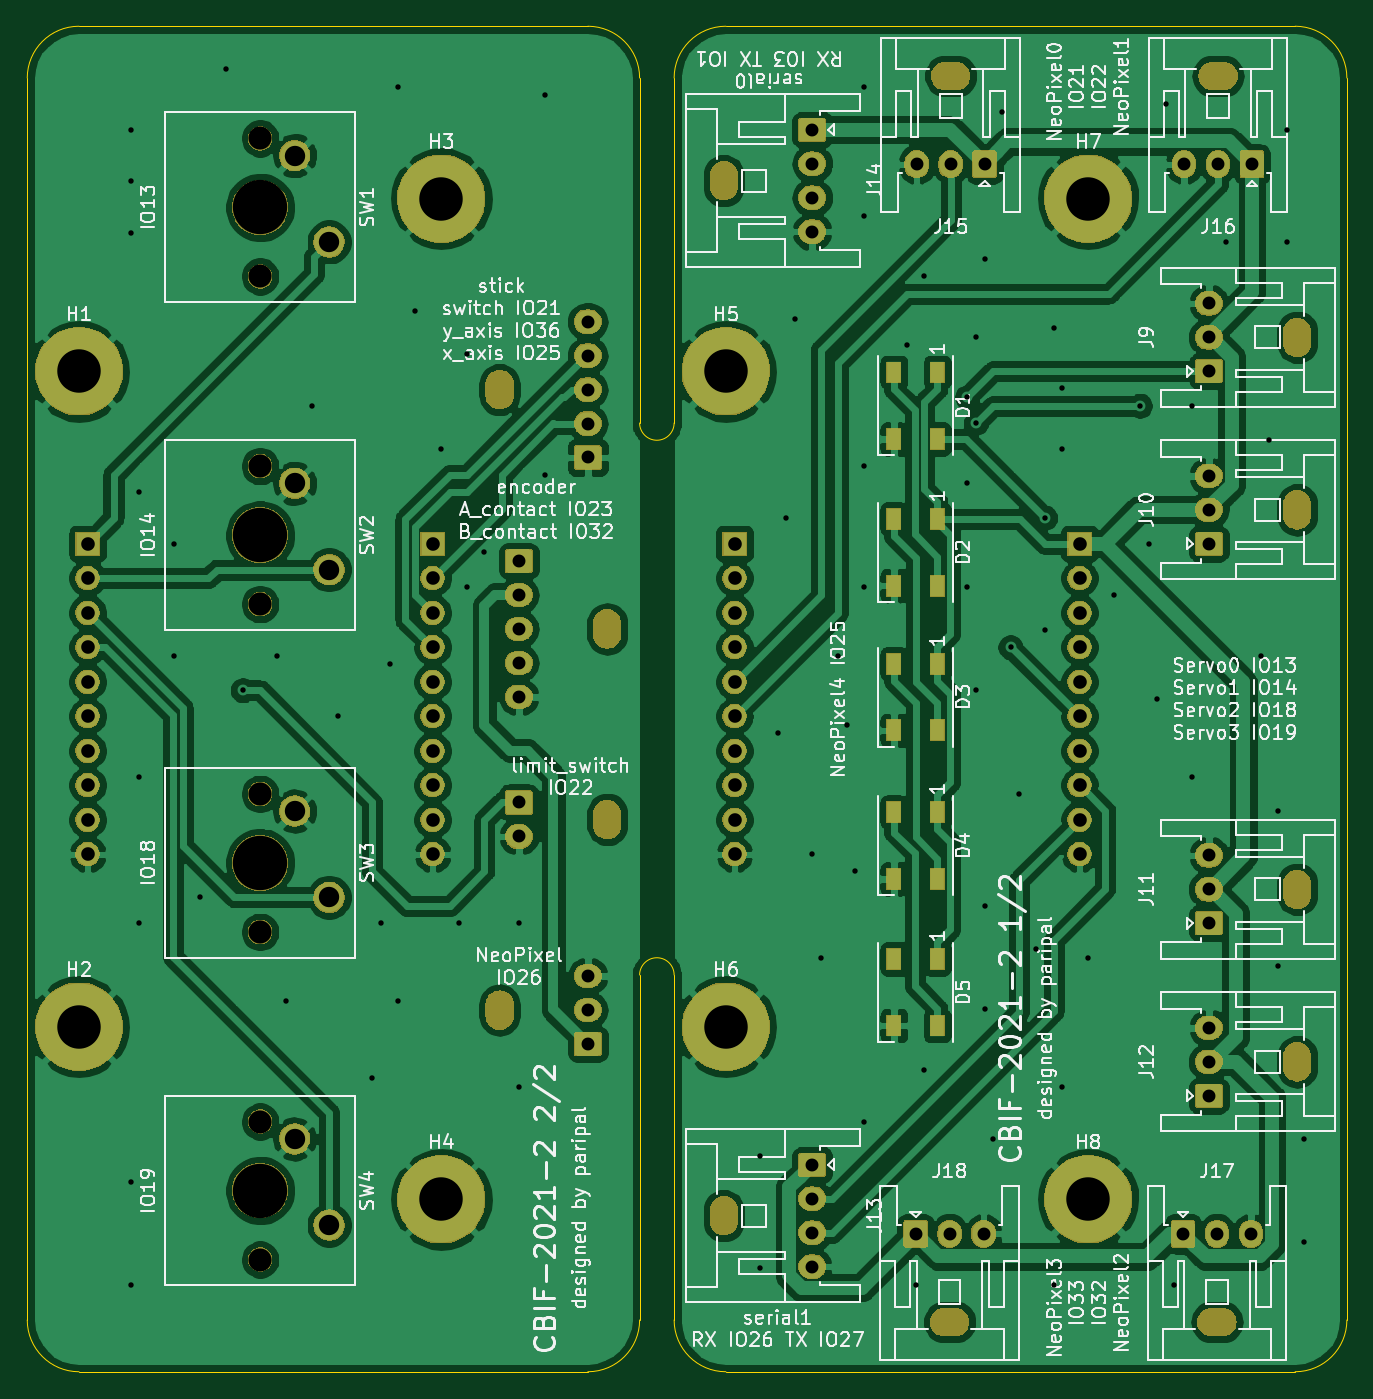
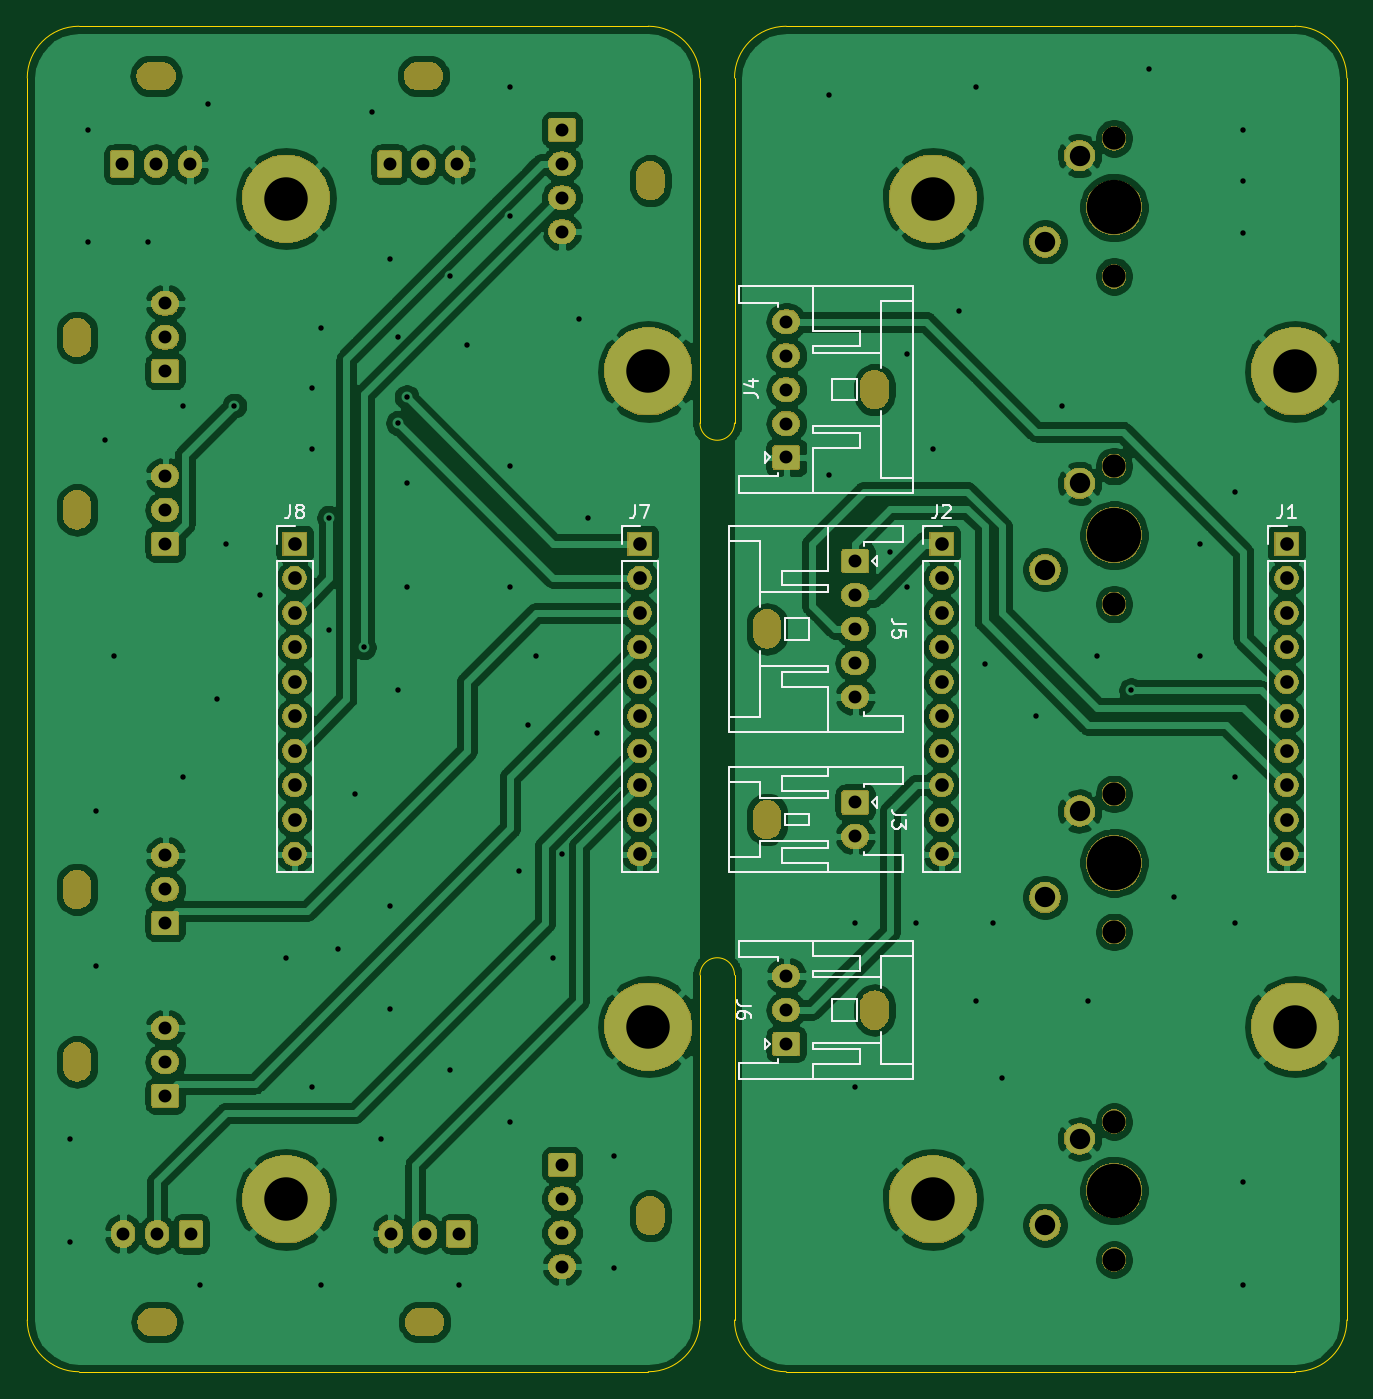
Circuit board: 11 layer files. Board 97.2 x 99.1 mm.
- bottom_copper: control_interface_boad_2021-2-B_Cu.gbr (259901 bytes)
- bottom_mask: control_interface_boad_2021-2-B_Mask.gbr (134720 bytes)
- paste: control_interface_boad_2021-2-B_Paste.gbr (511 bytes)
- bottom_silk: control_interface_boad_2021-2-B_SilkS.gbr (11878 bytes)
- outline: control_interface_boad_2021-2-Edge_Cuts.gbr (1745 bytes)
- top_copper: control_interface_boad_2021-2-F_Cu.gbr (285784 bytes)
- top_mask: control_interface_boad_2021-2-F_Mask.gbr (137520 bytes)
- paste: control_interface_boad_2021-2-F_Paste.gbr (1044 bytes)
- top_silk: control_interface_boad_2021-2-F_SilkS.gbr (118325 bytes)
- drill: control_interface_boad_2021-2-NPTH.drl (1152 bytes)
- drill: control_interface_boad_2021-2-PTH.drl (3262 bytes)

=== bottom_copper: control_interface_boad_2021-2-B_Cu.gbr (259901 bytes, source omitted) ===
=== bottom_mask: control_interface_boad_2021-2-B_Mask.gbr (134720 bytes, source omitted) ===
=== paste: control_interface_boad_2021-2-B_Paste.gbr ===
G04 #@! TF.GenerationSoftware,KiCad,Pcbnew,(5.1.5)-3*
G04 #@! TF.CreationDate,2021-11-03T12:58:55+09:00*
G04 #@! TF.ProjectId,control_interface_boad_2021-2,636f6e74-726f-46c5-9f69-6e7465726661,rev?*
G04 #@! TF.SameCoordinates,Original*
G04 #@! TF.FileFunction,Paste,Bot*
G04 #@! TF.FilePolarity,Positive*
%FSLAX46Y46*%
G04 Gerber Fmt 4.6, Leading zero omitted, Abs format (unit mm)*
G04 Created by KiCad (PCBNEW (5.1.5)-3) date 2021-11-03 12:58:55*
%MOMM*%
%LPD*%
G04 APERTURE LIST*
G04 APERTURE END LIST*
M02*

=== bottom_silk: control_interface_boad_2021-2-B_SilkS.gbr (11878 bytes, source omitted) ===
=== outline: control_interface_boad_2021-2-Edge_Cuts.gbr ===
G04 #@! TF.GenerationSoftware,KiCad,Pcbnew,(5.1.5)-3*
G04 #@! TF.CreationDate,2021-11-03T12:58:55+09:00*
G04 #@! TF.ProjectId,control_interface_boad_2021-2,636f6e74-726f-46c5-9f69-6e7465726661,rev?*
G04 #@! TF.SameCoordinates,Original*
G04 #@! TF.FileFunction,Profile,NP*
%FSLAX46Y46*%
G04 Gerber Fmt 4.6, Leading zero omitted, Abs format (unit mm)*
G04 Created by KiCad (PCBNEW (5.1.5)-3) date 2021-11-03 12:58:55*
%MOMM*%
%LPD*%
G04 APERTURE LIST*
%ADD10C,0.050000*%
G04 APERTURE END LIST*
D10*
X104140000Y-54610000D02*
X104140000Y-29210000D01*
X106680000Y-54610000D02*
G75*
G02X104140000Y-54610000I-1270000J0D01*
G01*
X104140000Y-95250000D02*
G75*
G02X106680000Y-95250000I1270000J0D01*
G01*
X106680000Y-54610000D02*
X106680000Y-29210000D01*
X106680000Y-120650000D02*
X106680000Y-95250000D01*
X152400000Y-124460000D02*
X110490000Y-124460000D01*
X156210000Y-29210000D02*
X156210000Y-120650000D01*
X110490000Y-25400000D02*
X152400000Y-25400000D01*
X106680000Y-29210000D02*
G75*
G02X110490000Y-25400000I3810000J0D01*
G01*
X152400000Y-25400000D02*
G75*
G02X156210000Y-29210000I0J-3810000D01*
G01*
X156210000Y-120650000D02*
G75*
G02X152400000Y-124460000I-3810000J0D01*
G01*
X110490000Y-124460000D02*
G75*
G02X106680000Y-120650000I0J3810000D01*
G01*
X62865000Y-124460000D02*
X100330000Y-124460000D01*
X100330000Y-25400000D02*
X62865000Y-25400000D01*
X104140000Y-120650000D02*
X104140000Y-95250000D01*
X104140000Y-120650000D02*
G75*
G02X100330000Y-124460000I-3810000J0D01*
G01*
X62865000Y-124460000D02*
G75*
G02X59055000Y-120650000I0J3810000D01*
G01*
X100330000Y-25400000D02*
G75*
G02X104140000Y-29210000I0J-3810000D01*
G01*
X59055000Y-29210000D02*
G75*
G02X62865000Y-25400000I3810000J0D01*
G01*
X59055000Y-120650000D02*
X59055000Y-29210000D01*
M02*

=== top_copper: control_interface_boad_2021-2-F_Cu.gbr (285784 bytes, source omitted) ===
=== top_mask: control_interface_boad_2021-2-F_Mask.gbr (137520 bytes, source omitted) ===
=== paste: control_interface_boad_2021-2-F_Paste.gbr ===
G04 #@! TF.GenerationSoftware,KiCad,Pcbnew,(5.1.5)-3*
G04 #@! TF.CreationDate,2021-11-03T12:58:55+09:00*
G04 #@! TF.ProjectId,control_interface_boad_2021-2,636f6e74-726f-46c5-9f69-6e7465726661,rev?*
G04 #@! TF.SameCoordinates,Original*
G04 #@! TF.FileFunction,Paste,Top*
G04 #@! TF.FilePolarity,Positive*
%FSLAX46Y46*%
G04 Gerber Fmt 4.6, Leading zero omitted, Abs format (unit mm)*
G04 Created by KiCad (PCBNEW (5.1.5)-3) date 2021-11-03 12:58:55*
%MOMM*%
%LPD*%
G04 APERTURE LIST*
%ADD10R,1.000000X1.500000*%
G04 APERTURE END LIST*
D10*
X126060000Y-94070000D03*
X122860000Y-94070000D03*
X126060000Y-98970000D03*
X122860000Y-98970000D03*
X126060000Y-83275000D03*
X122860000Y-83275000D03*
X126060000Y-88175000D03*
X122860000Y-88175000D03*
X126060000Y-72340000D03*
X122860000Y-72340000D03*
X126060000Y-77240000D03*
X122860000Y-77240000D03*
X126060000Y-61685000D03*
X122860000Y-61685000D03*
X126060000Y-66585000D03*
X122860000Y-66585000D03*
X126060000Y-50890000D03*
X122860000Y-50890000D03*
X126060000Y-55790000D03*
X122860000Y-55790000D03*
M02*

=== top_silk: control_interface_boad_2021-2-F_SilkS.gbr (118325 bytes, source omitted) ===
=== drill: control_interface_boad_2021-2-NPTH.drl ===
M48
; DRILL file {KiCad (5.1.5)-3} date 2021/11/03 12:59:00
; FORMAT={-:-/ absolute / metric / decimal}
; #@! TF.CreationDate,2021-11-03T12:59:00+09:00
; #@! TF.GenerationSoftware,Kicad,Pcbnew,(5.1.5)-3
; #@! TF.FileFunction,NonPlated,1,2,NPTH
FMAT,2
METRIC
T1C1.700
T2C2.000
T3C4.000
%
G90
G05
T1
X76.2Y-81.915
X76.2Y-33.655
X76.2Y-43.815
X76.2Y-57.785
X76.2Y-67.945
X76.2Y-106.045
X76.2Y-116.205
X76.2Y-92.075
T3
X76.2Y-62.865
X76.2Y-111.125
X76.2Y-86.995
X76.2Y-38.735
T2
G00X101.75Y-69.37
M15
G01X101.75Y-70.17
M16
G05
G00X93.83Y-98.23
M15
G01X93.83Y-97.43
M16
G05
G00X127.44Y-29.06
M15
G01X126.64Y-29.06
M16
G05
G00X152.55Y-89.34
M15
G01X152.55Y-88.54
M16
G05
G00X110.34Y-36.37
M15
G01X110.34Y-37.17
M16
G05
G00X146.245Y-120.8
M15
G01X147.045Y-120.8
M16
G05
G00X126.56Y-120.8
M15
G01X127.36Y-120.8
M16
G05
G00X93.83Y-52.55
M15
G01X93.83Y-51.75
M16
G05
G00X147.125Y-29.06
M15
G01X146.325Y-29.06
M16
G05
G00X101.75Y-83.4
M15
G01X101.75Y-84.2
M16
G05
G00X152.55Y-102.04
M15
G01X152.55Y-101.24
M16
G05
G00X152.55Y-48.7
M15
G01X152.55Y-47.9
M16
G05
G00X110.34Y-112.57
M15
G01X110.34Y-113.37
M16
G05
G00X152.55Y-61.4
M15
G01X152.55Y-60.6
M16
G05
T0
M30

=== drill: control_interface_boad_2021-2-PTH.drl ===
M48
; DRILL file {KiCad (5.1.5)-3} date 2021/11/03 12:59:00
; FORMAT={-:-/ absolute / metric / decimal}
; #@! TF.CreationDate,2021-11-03T12:59:00+09:00
; #@! TF.GenerationSoftware,Kicad,Pcbnew,(5.1.5)-3
; #@! TF.FileFunction,Plated,1,2,PTH
FMAT,2
METRIC
T1C0.400
T2C0.950
T3C1.000
T4C1.500
T5C3.200
%
G90
G05
T1
X66.675Y-33.02
X66.675Y-36.83
X66.675Y-40.64
X66.675Y-110.49
X66.675Y-118.11
X67.31Y-59.69
X67.31Y-80.645
X67.31Y-91.44
X69.85Y-63.5
X69.85Y-71.755
X71.755Y-89.535
X73.66Y-28.575
X74.93Y-74.295
X77.47Y-71.755
X78.105Y-97.155
X80.01Y-53.34
X81.915Y-76.2
X84.455Y-102.87
X85.09Y-91.44
X85.725Y-72.39
X86.36Y-29.845
X86.36Y-97.155
X87.63Y-46.355
X89.535Y-56.515
X90.805Y-91.44
X91.44Y-49.53
X91.44Y-66.675
X92.71Y-64.135
X95.25Y-91.44
X95.25Y-103.505
X97.155Y-30.48
X97.155Y-58.42
X113.03Y-108.585
X113.03Y-116.84
X114.3Y-77.47
X114.935Y-61.595
X115.57Y-46.99
X116.84Y-86.36
X117.475Y-93.98
X118.745Y-71.755
X119.38Y-76.835
X120.015Y-87.63
X120.65Y-29.845
X120.65Y-39.37
X120.65Y-57.785
X120.65Y-66.675
X120.65Y-106.045
X123.825Y-48.895
X124.46Y-118.11
X125.095Y-43.815
X125.095Y-102.235
X128.27Y-52.705
X128.27Y-59.055
X128.27Y-66.675
X128.905Y-48.26
X128.905Y-54.61
X128.905Y-74.295
X129.54Y-42.545
X129.54Y-90.17
X129.54Y-97.79
X130.175Y-107.315
X130.81Y-31.75
X131.445Y-71.12
X132.08Y-81.915
X133.35Y-93.345
X133.985Y-61.595
X133.985Y-69.85
X134.62Y-47.625
X134.62Y-118.11
X135.255Y-52.07
X135.255Y-56.515
X135.255Y-103.505
X137.16Y-93.98
X139.065Y-67.31
X140.97Y-53.34
X141.605Y-63.5
X142.24Y-74.93
X142.875Y-31.115
X143.51Y-118.11
X144.78Y-53.34
X144.78Y-80.645
X147.32Y-41.275
X149.86Y-71.755
X150.495Y-55.88
X151.13Y-83.185
X151.13Y-94.615
X151.765Y-33.02
X151.765Y-41.275
X153.035Y-107.315
X153.035Y-114.935
T2
X146.05Y-86.44
X146.05Y-88.94
X146.05Y-91.44
X116.84Y-33.02
X116.84Y-35.52
X116.84Y-38.02
X116.84Y-40.52
X144.145Y-114.3
X146.645Y-114.3
X149.145Y-114.3
X124.46Y-114.3
X126.96Y-114.3
X129.46Y-114.3
X100.33Y-47.15
X100.33Y-49.65
X100.33Y-52.15
X100.33Y-54.65
X100.33Y-57.15
X144.225Y-35.56
X146.725Y-35.56
X149.225Y-35.56
X95.25Y-82.55
X95.25Y-85.05
X146.05Y-99.14
X146.05Y-101.64
X146.05Y-104.14
X146.05Y-45.8
X146.05Y-48.3
X146.05Y-50.8
X116.84Y-109.22
X116.84Y-111.72
X116.84Y-114.22
X116.84Y-116.72
X146.05Y-58.5
X146.05Y-61.0
X146.05Y-63.5
X95.25Y-64.77
X95.25Y-67.27
X95.25Y-69.77
X95.25Y-72.27
X95.25Y-74.77
X100.33Y-95.33
X100.33Y-97.83
X100.33Y-100.33
X124.54Y-35.56
X127.04Y-35.56
X129.54Y-35.56
T3
X111.125Y-63.5
X111.125Y-66.04
X111.125Y-68.58
X111.125Y-71.12
X111.125Y-73.66
X111.125Y-76.2
X111.125Y-78.74
X111.125Y-81.28
X111.125Y-83.82
X111.125Y-86.36
X88.9Y-63.5
X88.9Y-66.04
X88.9Y-68.58
X88.9Y-71.12
X88.9Y-73.66
X88.9Y-76.2
X88.9Y-78.74
X88.9Y-81.28
X88.9Y-83.82
X88.9Y-86.36
X63.5Y-63.5
X63.5Y-66.04
X63.5Y-68.58
X63.5Y-71.12
X63.5Y-73.66
X63.5Y-76.2
X63.5Y-78.74
X63.5Y-81.28
X63.5Y-83.82
X63.5Y-86.36
X136.525Y-63.5
X136.525Y-66.04
X136.525Y-68.58
X136.525Y-71.12
X136.525Y-73.66
X136.525Y-76.2
X136.525Y-78.74
X136.525Y-81.28
X136.525Y-83.82
X136.525Y-86.36
T4
X78.74Y-59.055
X81.28Y-65.405
X78.74Y-107.315
X81.28Y-113.665
X78.74Y-83.185
X81.28Y-89.535
X78.74Y-34.925
X81.28Y-41.275
T5
X110.49Y-50.8
X110.49Y-99.06
X137.16Y-38.1
X62.865Y-99.06
X137.16Y-111.76
X89.535Y-38.1
X89.535Y-111.76
X62.865Y-50.8
T0
M30
